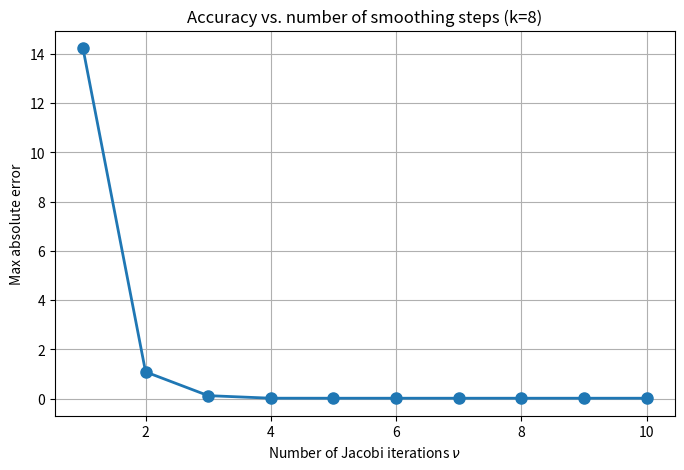

This chart was generated by the following Python code:
import numpy as np
import matplotlib.pyplot as plt

# ---------- Helper functions (unchanged) ----------
def coarsen(f):
    return f[1::2]

def interpolate(f, alpha, beta):
    m_coarse = len(f)
    m_fine = 2 * m_coarse + 1
    f_interp = np.zeros(m_fine)
    f_interp[1::2] = f
    f_interp[2:-1:2] = 0.5 * (f[:-1] + f[1:])
    f_interp[0] = 0.5 * (f_interp[1] + alpha)
    f_interp[-1] = 0.5 * (f_interp[-2] + beta)
    return f_interp

def Jacobi(U, f, alpha, beta, m, nu, omega=2./3):
    h = 1./(m+1)
    F = 0.5 * h**2 * f.copy()
    F[0] -= alpha/2.
    F[-1] -= beta/2.
    e = np.ones(m-1)
    G = 0.5 * (np.diag(e, -1) + np.diag(e, 1))
    for i in range(nu):
        U = (1.-omega)*U + omega*(np.dot(G, U) - F)
    A = 2./h**2 * (G - np.eye(m))
    FF = f.copy()
    FF[0] -= alpha/h**2
    FF[-1] -= beta/h**2
    rr = FF - np.dot(A, U)
    return U, rr

# ---------- Modified V‑cycle that returns error ----------
def Vcycle_error(k, nu, omega=2./3, smooth_after_interp=True):
    """Run one V‑cycle and return max absolute error."""
    m = 2**k - 1
    rdep = k - 1               # full V‑cycle depth
    alpha = 1.
    beta = 3.

    # Initial guess (linear between boundaries)
    U = np.linspace(alpha, beta, m)

    # Grid and exact solution
    x = np.linspace(0, 1, m+2)[1:-1]
    phi = lambda x: 20. * np.pi * x**3
    u_exact = 1. + 12.*x - 10.*x**2 + 0.5*np.sin(phi(x))
    F = -20 + 0.5*120*np.pi*x*np.cos(phi(x)) - 0.5*(60*np.pi*x**2)**2 * np.sin(phi(x))

    # ----- Downward leg -----
    U, rr = Jacobi(U, F, alpha, beta, m, nu, omega)
    r = [None] * (rdep + 1)
    error = [None] * (rdep + 1)
    r[0] = rr   # store residual on finest grid (not used further)

    for i in range(1, rdep + 1):
        m = (m - 1) // 2                     # coarser grid size
        r[i] = coarsen(rr)                   # restrict residual
        # Solve error equation on coarse grid (starting from zero)
        error[i], rr = Jacobi(np.zeros(m), -r[i], 0., 0., m, nu, omega)

    # ----- Upward leg -----
    for i in range(1, rdep):
        m = 2 * m + 1                         # finer grid size
        err = error[rdep - i] - interpolate(error[rdep + 1 - i], 0, 0)
        if smooth_after_interp:
            error[-i-1], rr = Jacobi(err, -r[rdep - i], 0., 0., m, nu, omega)
        else:
            error[-i-1] = err

    # ----- Final correction on finest grid -----
    m = 2 * m + 1
    U = U - interpolate(error[1], 0, 0)
    U, rr = Jacobi(U, F, alpha, beta, m, nu, omega)

    # Compute error
    err_max = np.max(np.abs(U - u_exact))
    return err_max

# ---------- Experiment: vary nu ----------
k = 8                      # grid level (2^8 - 1 = 255 points)
omega = 2./3
smooth = True
nu_values = range(1, 11)   # 1 to 10 iterations
errors = []

for nu in nu_values:
    e = Vcycle_error(k, nu, omega, smooth)
    errors.append(e)
    print(f"nu = {nu:2d}, max error = {e:.3e}")

# Plot results
plt.figure(figsize=(8,5))
plt.plot(nu_values, errors, 'o-', linewidth=2, markersize=8)
plt.xlabel('Number of Jacobi iterations $\\nu$')
plt.ylabel('Max absolute error')
plt.title(f'Accuracy vs. number of smoothing steps (k={k})')
plt.grid(True)
plt.show()
